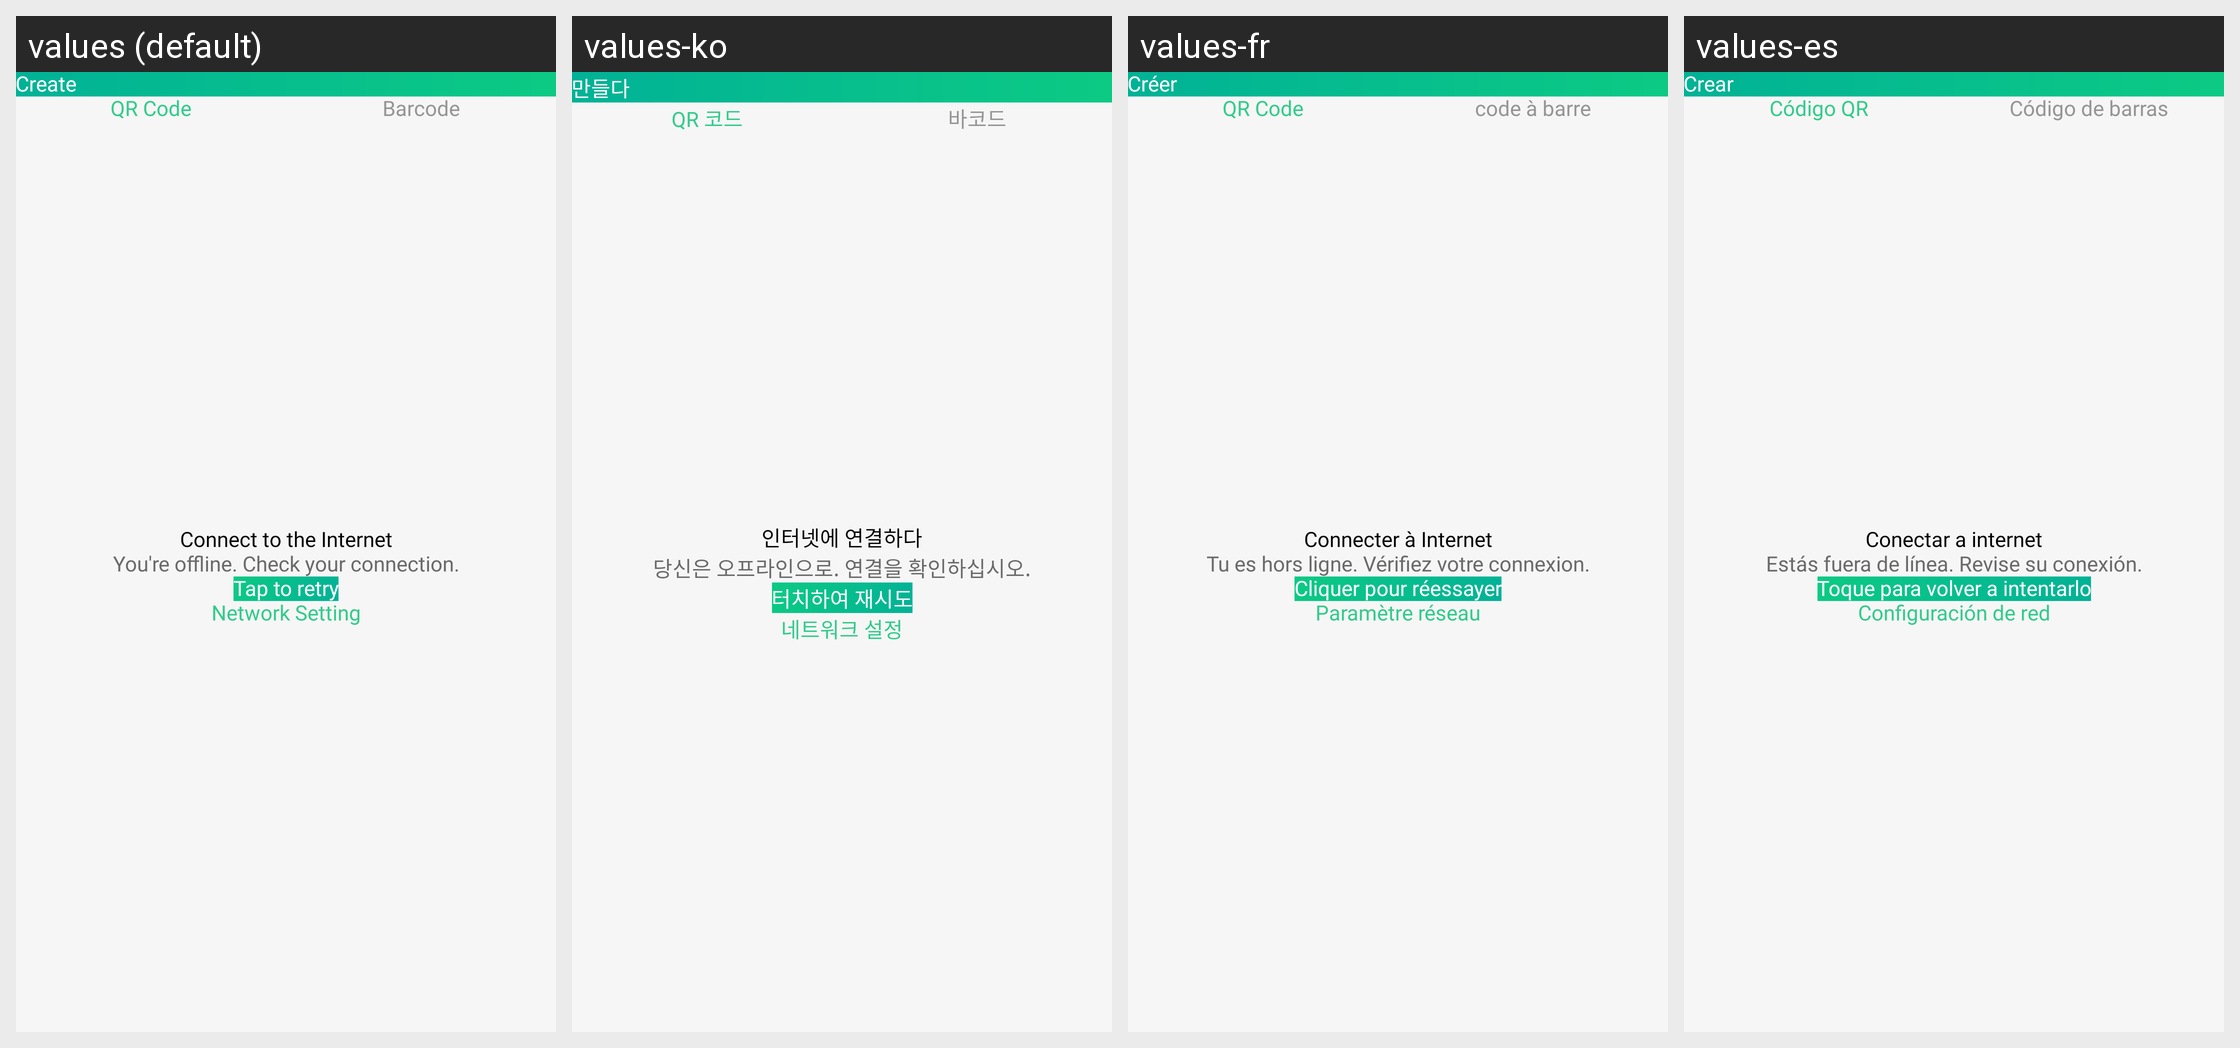

The same Android screen rendered under several of its app's locales, left to right. List the strings drawn on it with the default value and each locale's translation.
Android screen res/layout/fragment_create.xml rendered under 4 locales, left to right: values (default), values-ko, values-fr, values-es. Device: Nexus 5 (rendered at 1080×1920; each locale shown at half size, 540×960, under a caption strip naming it); theme GreenTheme.
Other locales in the repository, not shown: values-de, values-it, values-pt.
Strings drawn on this screen, with the default value and each locale's value (text and hints the layout hard-codes, and strings that could not be matched under every locale, appear in the picture but are not listed):

create
  values: Create
  values-ko: 만들다
  values-fr: Créer
  values-es: Crear

qrCode
  values: QR Code
  values-ko: QR 코드
  values-fr: QR Code
  values-es: Código QR

barcode
  values: Barcode
  values-ko: 바코드
  values-fr: code à barre
  values-es: Código de barras

connectToInternet
  values: Connect to the Internet
  values-ko: 인터넷에 연결하다
  values-fr: Connecter à Internet
  values-es: Conectar a internet

you_re_offline_check_your_connection
  values: You're offline. Check your connection.
  values-ko: 당신은 오프라인으로. 연결을 확인하십시오.
  values-fr: Tu es hors ligne. Vérifiez votre connexion.
  values-es: Estás fuera de línea. Revise su conexión.

tapToRetry
  values: Tap to retry
  values-ko: 터치하여 재시도
  values-fr: Cliquer pour réessayer
  values-es: Toque para volver a intentarlo

network_setting
  values: Network Setting
  values-ko: 네트워크 설정
  values-fr: Paramètre réseau
  values-es: Configuración de red
